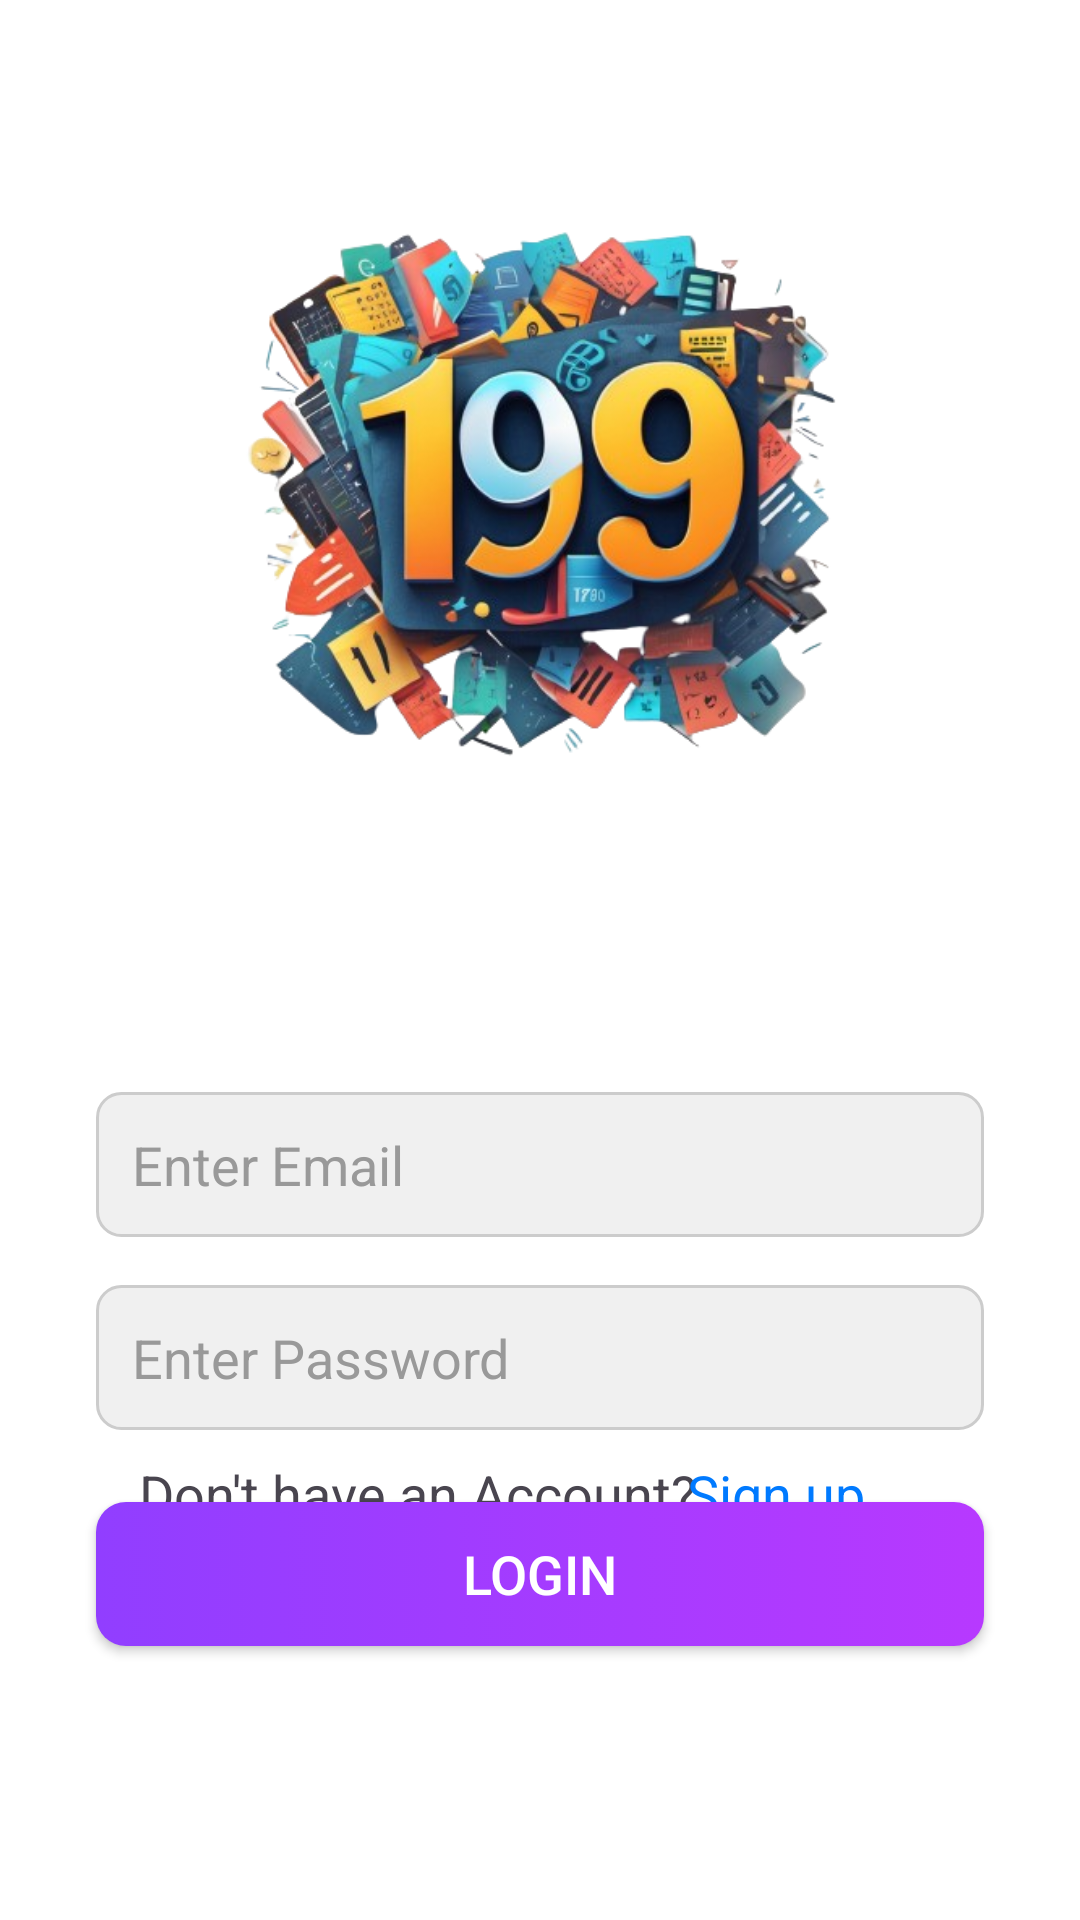

Here is an Android app screen rendered from its layout file. Give the layout XML and the strings, colors and styles it references.
<!-- AndroidManifest.xml: application theme Theme.Notes199 -->
<!-- res/layout/activity_login.xml -->
<?xml version="1.0" encoding="utf-8"?>
<androidx.constraintlayout.widget.ConstraintLayout xmlns:android="http://schemas.android.com/apk/res/android"
    xmlns:app="http://schemas.android.com/apk/res-auto"
    xmlns:tools="http://schemas.android.com/tools"
    android:layout_width="match_parent"
    android:layout_height="match_parent"

    android:background="@color/white">

    <LinearLayout
        android:id="@+id/linearLayout"
        android:layout_width="match_parent"
        android:layout_height="330dp"
        android:layout_marginBottom="16dp"
        android:background="@drawable/top_background"
        android:gravity="center"
        android:orientation="vertical"
        app:layout_constraintBottom_toTopOf="@+id/login_email"
        app:layout_constraintEnd_toEndOf="parent"
        app:layout_constraintHorizontal_bias="0.0"
        app:layout_constraintStart_toStartOf="parent"
        app:layout_constraintTop_toTopOf="parent"
        app:layout_constraintVertical_bias="0.0">

        <ImageView
            android:id="@+id/app_logo"
            android:layout_width="270dp"
            android:layout_height="270dp"
            android:src="@drawable/logo"
            app:layout_constraintBottom_toBottomOf="parent"
            app:layout_constraintEnd_toEndOf="parent"
            app:layout_constraintHorizontal_bias="0.497"
            app:layout_constraintStart_toStartOf="parent"
            app:layout_constraintTop_toTopOf="parent"
            app:layout_constraintVertical_bias="0.105" />

    </LinearLayout>

    <EditText
        android:id="@+id/login_email"
        android:layout_width="0dp"
        android:layout_height="wrap_content"
        android:layout_marginStart="32dp"
        android:layout_marginTop="364dp"
        android:layout_marginEnd="32dp"
        android:background="@drawable/edit_text_background"
        android:hint="Enter Email"
        android:inputType="textEmailAddress"
        android:padding="12dp"
        android:textColorHint="@color/hint_text_color"
        app:layout_constraintEnd_toEndOf="parent"
        app:layout_constraintHorizontal_bias="0.0"
        app:layout_constraintStart_toStartOf="parent"
        app:layout_constraintTop_toTopOf="parent" />

    <EditText
        android:id="@+id/login_pass"
        android:layout_width="0dp"
        android:layout_height="wrap_content"
        android:layout_marginStart="32dp"
        android:layout_marginTop="16dp"
        android:layout_marginEnd="32dp"
        android:background="@drawable/edit_text_background"
        android:hint="Enter Password"
        android:inputType="textPassword"
        android:padding="12dp"
        android:textColorHint="@color/hint_text_color"
        app:layout_constraintEnd_toEndOf="parent"
        app:layout_constraintStart_toStartOf="parent"
        app:layout_constraintTop_toBottomOf="@id/login_email" />

    <androidx.appcompat.widget.AppCompatButton
        android:id="@+id/loginbtn"
        android:layout_width="0dp"
        android:layout_height="wrap_content"
        android:layout_marginStart="32dp"
        android:layout_marginTop="24dp"
        android:layout_marginEnd="32dp"
        android:background="@drawable/login_btn"
        android:text="Login"
        android:textColor="@color/white"
        android:textSize="18sp"
        app:layout_constraintEnd_toEndOf="parent"
        app:layout_constraintStart_toStartOf="parent"
        app:layout_constraintTop_toBottomOf="@id/login_pass" />

    <TextView
        android:id="@+id/textView"
        android:layout_width="wrap_content"
        android:layout_height="wrap_content"
        android:text="Don't have an Account?"

        android:textSize="18sp"
        app:layout_constraintBottom_toBottomOf="parent"
        app:layout_constraintEnd_toEndOf="parent"
        app:layout_constraintHorizontal_bias="0.266"
        app:layout_constraintStart_toStartOf="parent"
        app:layout_constraintTop_toTopOf="parent"
        app:layout_constraintVertical_bias="0.789">

    </TextView>

    <TextView
        android:id="@+id/signuphere"
        android:layout_width="wrap_content"
        android:layout_height="wrap_content"
        android:paddingLeft="20dp"
        android:text="Sign up "
        android:textColor="@color/blue"
        android:textSize="18sp"
        app:layout_constraintBottom_toBottomOf="parent"
        app:layout_constraintEnd_toEndOf="parent"
        app:layout_constraintHorizontal_bias="0.756"
        app:layout_constraintStart_toStartOf="parent"
        app:layout_constraintTop_toTopOf="parent"
        app:layout_constraintVertical_bias="0.789" />

</androidx.constraintlayout.widget.ConstraintLayout>
<!-- resources referenced by this layout -->
<resources>
  <color name="blue">#007AFF</color>
  <color name="hint_text_color">#999999</color>
  <color name="white">#FFFFFFFF</color>
  <!-- drawable edit_text_background (drawable) -->
  <?xml version="1.0" encoding="utf-8"?>
  <shape xmlns:android="http://schemas.android.com/apk/res/android"
      android:shape="rectangle">
      
      <solid android:color="@color/edit_text_background_color" />
      
      <stroke
          android:width="1dp"
          android:color="@color/edit_text_border_color" />
      
      <corners android:radius="8dp" />
  </shape>
  <!-- drawable login_btn (drawable) -->
  <selector xmlns:android="http://schemas.android.com/apk/res/android">
      <item>
          <shape android:shape="rectangle">
              <corners android:radius="10dp"/>
              <gradient android:angle="0" android:startColor="#913eff" android:endColor="#b739ff"/>
          </shape>
      </item>
  </selector>
  <!-- drawable logo: png bitmap (drawable-xxxhdpi, 243861 bytes) -->
  <style name="Theme.Notes199" parent="Base.Theme.Notes199" />
  <color name="edit_text_background_color">#F0F0F0</color>
  <color name="edit_text_border_color">#CCCCCC</color>
  <style name="Base.Theme.Notes199" parent="Theme.Material3.Light.NoActionBar">
          
           <item name="colorPrimary">#913eff</item>
      </style>
</resources>
